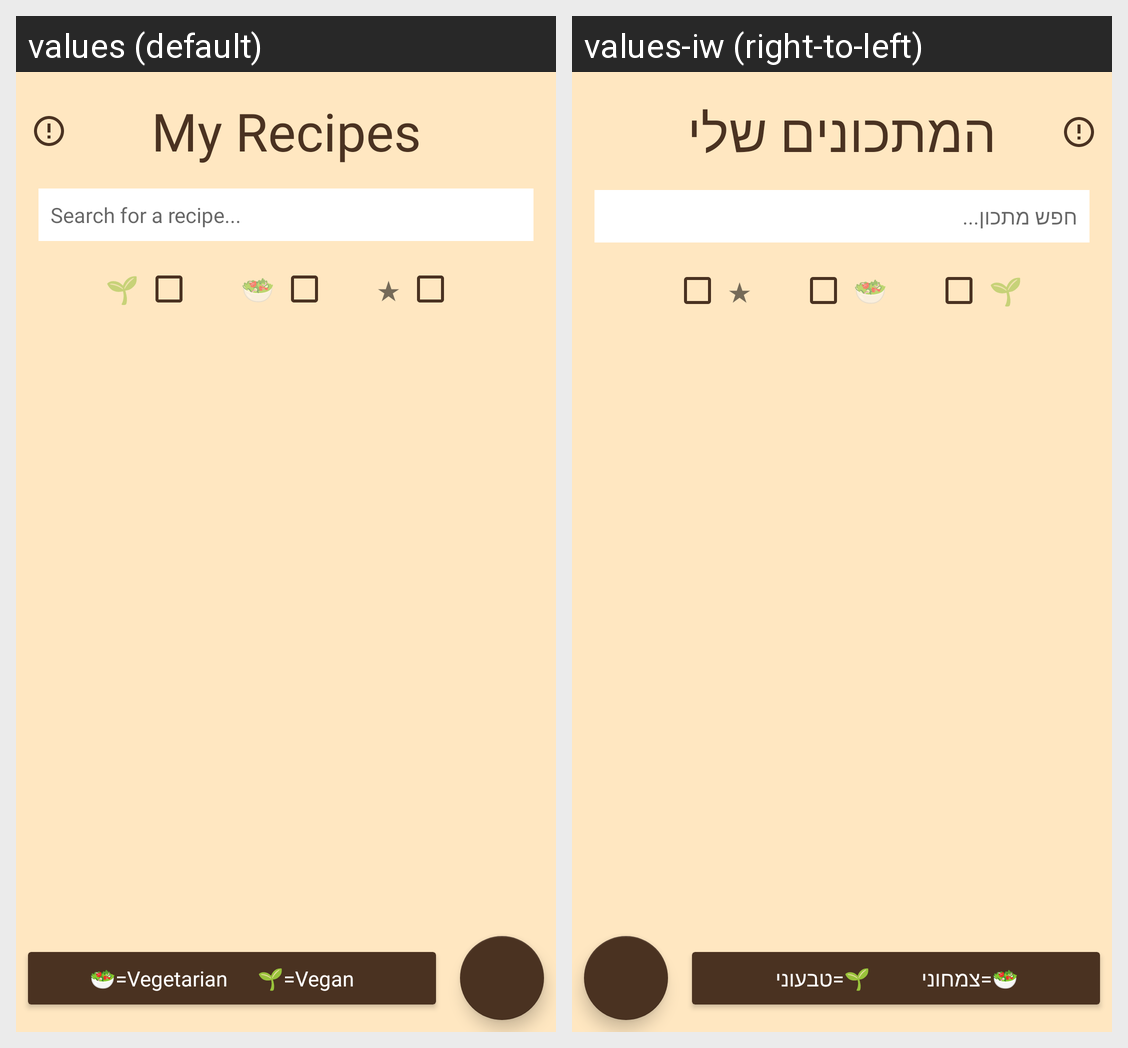

This grid shows one Android layout under two languages. Give, for every string resource on the screen, its name, the default text and each shown locale's text.
Android screen res/layout/all_recipes.xml rendered under 2 locales, left to right: values (default), values-iw (right-to-left). Device: Nexus 5 (rendered at 1080×1920; each locale shown at half size, 540×960, under a caption strip naming it); theme Theme.MyRecipe2.
Strings drawn on this screen, with the default value and each locale's value (text and hints the layout hard-codes, and strings that could not be matched under every locale, appear in the picture but are not listed):

my_recipes
  values: My Recipes
  values-iw: המתכונים שלי

search_for_a_recipe
  values: Search for a recipe...
  values-iw: חפש מתכון...

vegetarian_info
  values: 🥗=Vegetarian
  values-iw: 🥗=צמחוני

vegan_info
  values: 🌱=Vegan
  values-iw: 🌱=טבעוני
